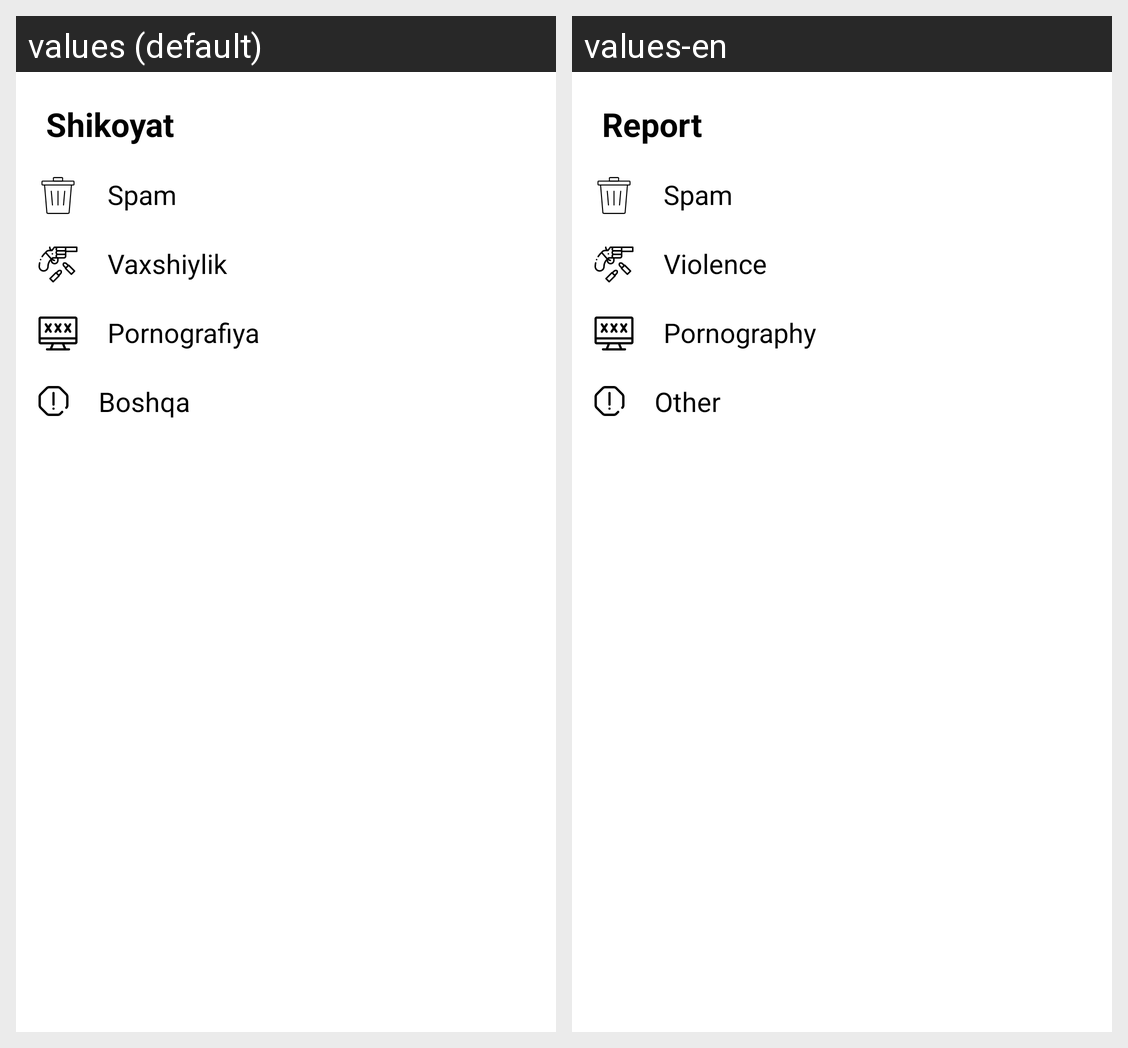

Strings drawn on this Android screen and how each of the app's shown locales translates them:
Android screen res/layout/bottom_sheet.xml rendered under 2 locales, left to right: values (default), values-en. Device: Nexus 5 (rendered at 1080×1920; each locale shown at half size, 540×960, under a caption strip naming it); theme Theme.OpenPlayer.
Strings drawn on this screen, with the default value and each locale's value (text and hints the layout hard-codes, and strings that could not be matched under every locale, appear in the picture but are not listed):

report
  values: Shikoyat
  values-en: Report

spam
  values: Spam
  values-en: Spam

violence
  values: Vaxshiylik
  values-en: Violence

pornography
  values: Pornografiya
  values-en: Pornography

other
  values: Boshqa
  values-en: Other
